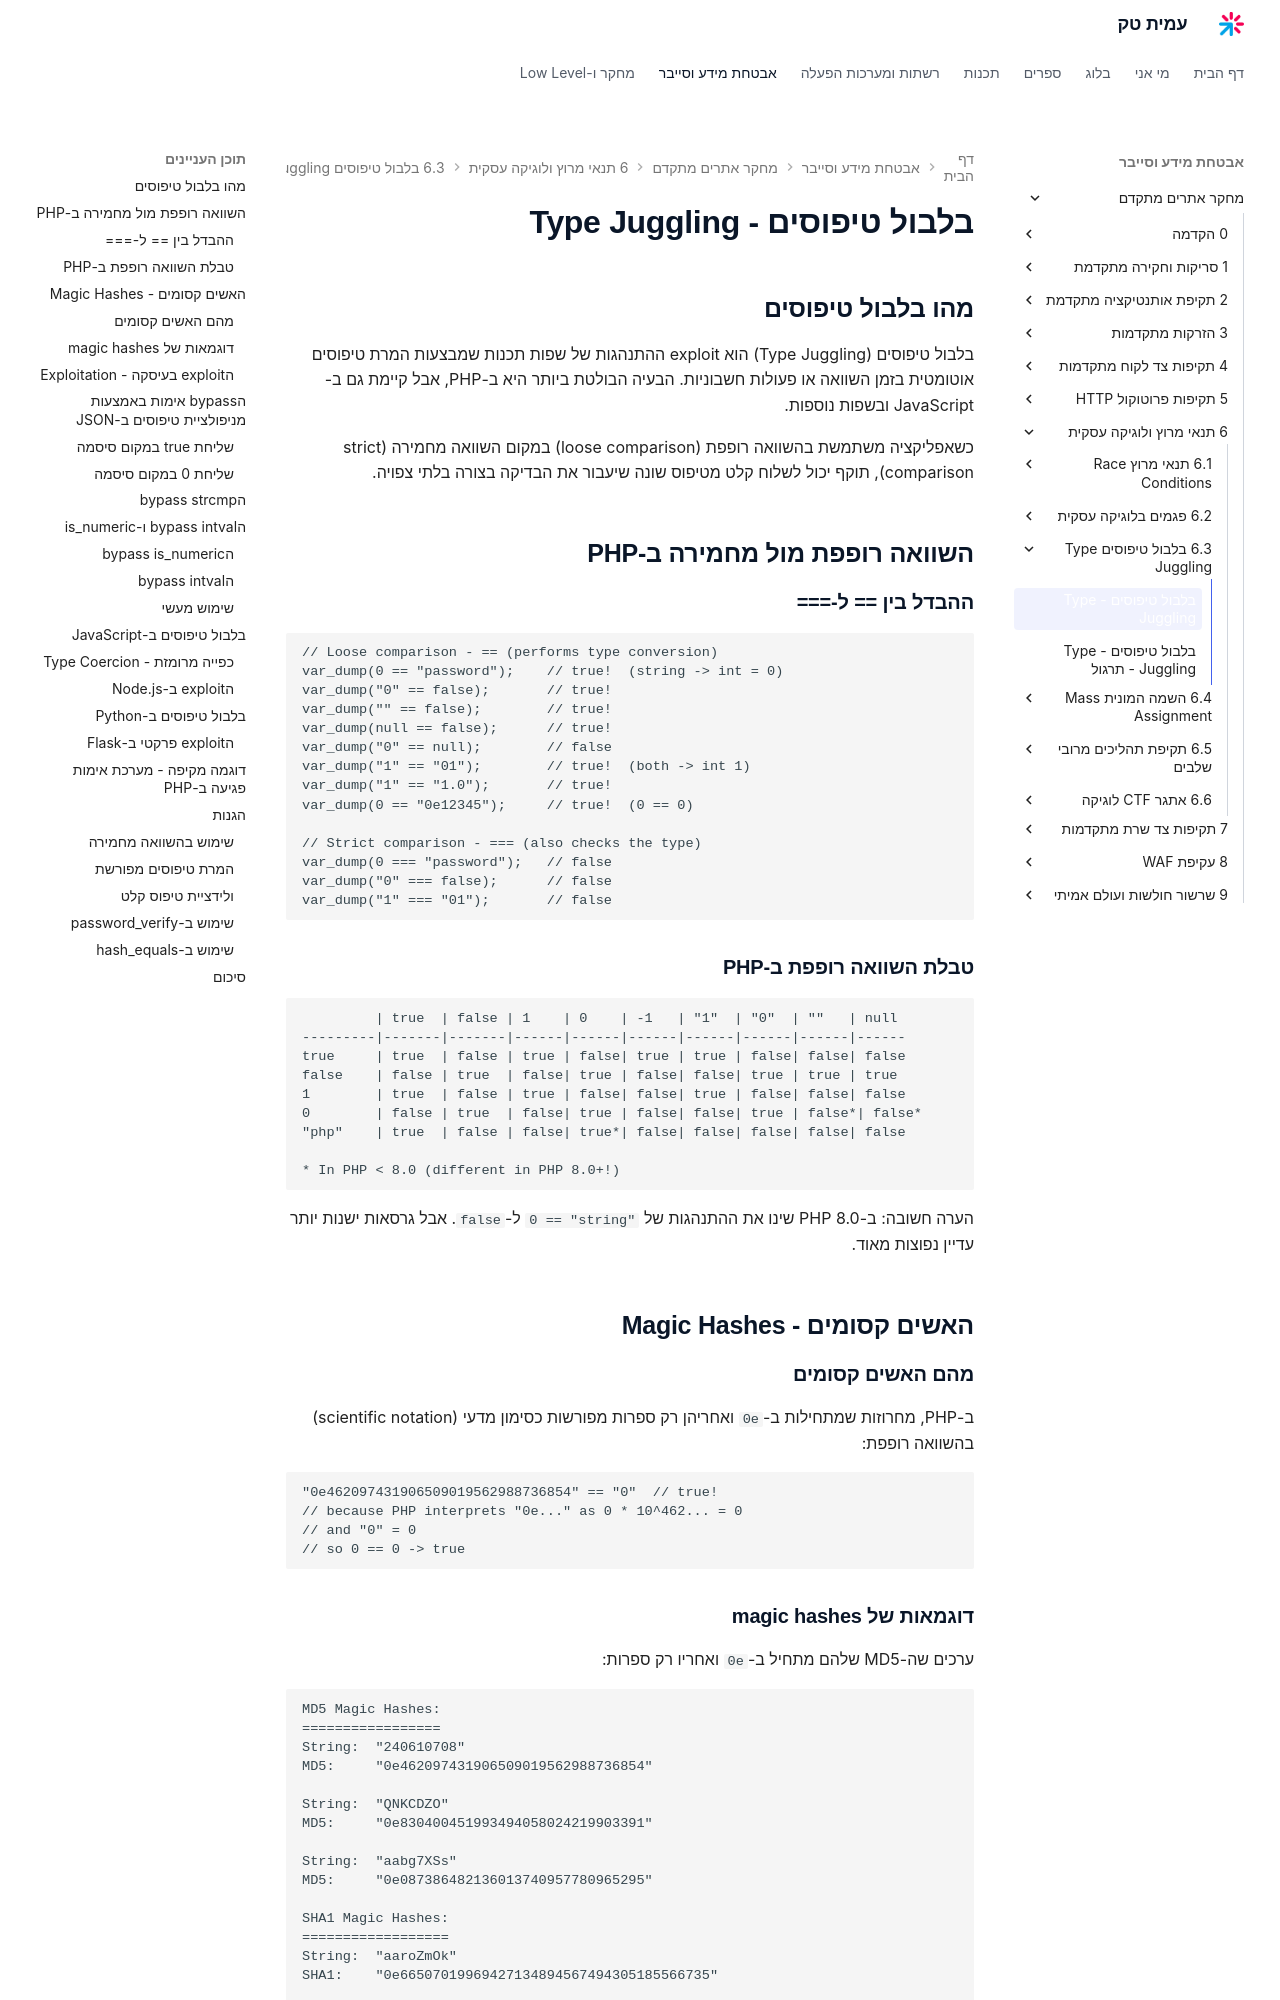

repository: AmitPinchasi/amittech · page: מחקר-אתרים-מתקדם/6 - תנאי מרוץ ולוגיקה עסקית/6.3 - בלבול טיפוסים - Type Juggling/6.3 - בלבול טיפוסים - Type Juggling - הרצאה/index.html · generator: mkdocs

# בלבול טיפוסים - Type Juggling

## מהו בלבול טיפוסים

בלבול טיפוסים (Type Juggling) הוא exploit ההתנהגות של שפות תכנות שמבצעות המרת טיפוסים אוטומטית בזמן השוואה או פעולות חשבוניות. הבעיה הבולטת ביותר היא ב-PHP, אבל קיימת גם ב-JavaScript ובשפות נוספות.

כשאפליקציה משתמשת בהשוואה רופפת (loose comparison) במקום השוואה מחמירה (strict comparison), תוקף יכול לשלוח קלט מטיפוס שונה שיעבור את הבדיקה בצורה בלתי צפויה.

## השוואה רופפת מול מחמירה ב-PHP

### ההבדל בין == ל-===

```php
// Loose comparison - == (performs type conversion)
var_dump(0 == "password");    // true!  (string -> int = 0)
var_dump("0" == false);       // true!
var_dump("" == false);        // true!
var_dump(null == false);      // true!
var_dump("0" == null);        // false
var_dump("1" == "01");        // true!  (both -> int 1)
var_dump("1" == "1.0");       // true!
var_dump(0 == "0e12345");     // true!  (0 == 0)

// Strict comparison - === (also checks the type)
var_dump(0 === "password");   // false
var_dump("0" === false);      // false
var_dump("1" === "01");       // false
```

### טבלת השוואה רופפת ב-PHP

```
         | true  | false | 1    | 0    | -1   | "1"  | "0"  | ""   | null
---------|-------|-------|------|------|------|------|------|------|------
true     | true  | false | true | false| true | true | false| false| false
false    | false | true  | false| true | false| false| true | true | true
1        | true  | false | true | false| false| true | false| false| false
0        | false | true  | false| true | false| false| true | false*| false*
"php"    | true  | false | false| true*| false| false| false| false| false

* In PHP < 8.0 (different in PHP 8.0+!)
```

הערה חשובה: ב-PHP 8.0 שינו את ההתנהגות של `0 == "string"` ל-`false`. אבל גרסאות ישנות יותר עדיין נפוצות מאוד.

## האשים קסומים - Magic Hashes

### מהם האשים קסומים

ב-PHP, מחרוזות שמתחילות ב-`0e` ואחריהן רק ספרות מפורשות כסימון מדעי (scientific notation) בהשוואה רופפת:

```php
"0e462097431906509019562988736854" == "0"  // true!
// because PHP interprets "0e..." as 0 * 10^462... = 0
// and "0" = 0
// so 0 == 0 -> true
```
